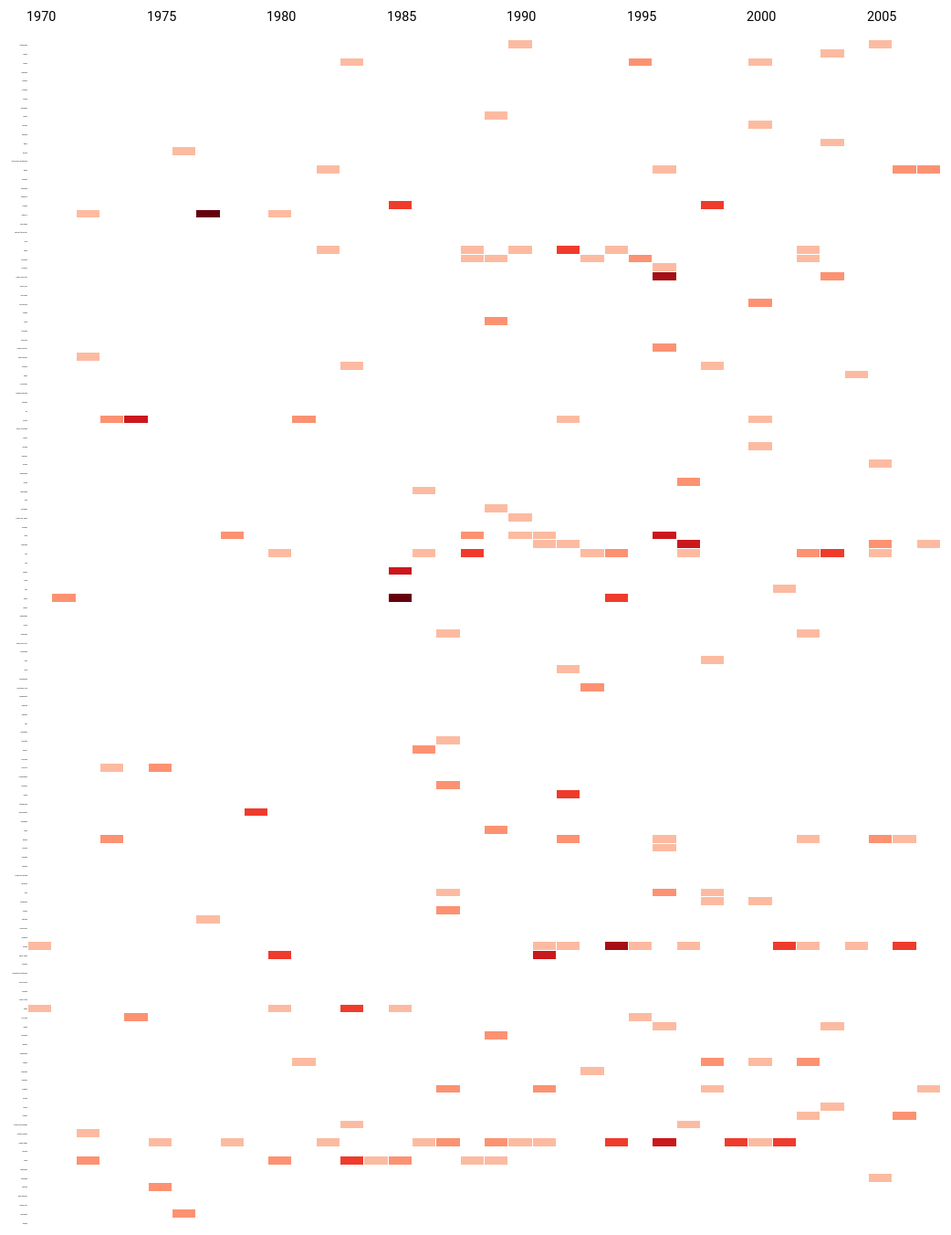
D3 v3 page, settled after 480 driven frames (8 s of simulated time); the page loaded 1 data file(s).


         
//--------------------------------------Data---------------------------------------------

         var dataSet = [];
        var valueData = [];
        var Workingtime = d3.csv('data/indicator_air accident killed.csv', function (err, times) {
            for(var i = 0; i < times.length; i++) {
                var time = times[i];
                var country = time['Country'];
                delete time['Country'];
                for(var year in time) {
                    valueData.push({
                        Country: country,
                        Year: +year,
                        Value: +time[year]//여기 다시 물어보기
                    });
                }
              }
            
            dataSet = d3.nest()
                .key(function(d){
                    return d.Country;
                })
                .entries(valueData); 
            
     
            redraw();
      
       });

        var redraw = function () {   
//------------------------------------------Draw------------------------------------------
                                 
                    var MARGIN = {
                        START:0
                        , TOP: 50
                        , LEFT: 100
                        , RIGHT: 100
                        , BOTTOM: 0
                    , }
         
                    var Width = 1000;
                    var Height =1300;
//-----------------------------------------AddColunm--------------------------------------                 
            var countryNames = dataSet.map(function(d) {return d.key;});        
            var num = countryNames.length;
            
            var columnSel = d3.select('#chart')
                .attr("width", Width+100)
                .attr("height", Height)
                .selectAll('g.column').data(dataSet);

            columnSel.enter()
                .append('g')
                .attr('class', function (d) {
                    return 'column ' + d.key;
                });
       
            columnSel.exit().remove();
            columnSel.attr('transform', function (d,i) {
            return 'translate(0,' + (Math.floor(i%num)*(Height/num))+') ';
            });//그룹으로 묶어 주고 싶은 것을 정해서 x축으로 묶어줄지 y축으로 묶어줄지 정하고
            //            지정한다. 여기서는 y축 방향으로 한 나라의 그룹을 만들기 위해 너비를 x축 숫자로 나눠줌
            //                    'translate(' + (Math.floor(i%num)*(Width/num))+',0) '
//------------------------------------------One Graph-------------------------------------              

                var xScale = d3.scale.linear()
                    .domain([1970,2008])
                    .rangeRound([0, Width]);

                var yScale = d3.scale.ordinal()
                    .domain(countryNames)
                    .rangeBands([0,Height],0.1);


                    var colorScale = d3.scale.quantize()
                    .domain([
                        d3.max(valueData, function (d) {
                            return d.Value;
                        }),
                        0
                    ])
                    .range([ '#67000d', '#a50f15', '#cb181d', '#ef3b2c', '#fc9272', '#fcbba1'
                   , 'white']); 
                 
                    console.log(colorScale.domain());// domain은 이렇게 알수 있다.
                    var xAxis = d3.svg.axis()
                        .scale(xScale)
                        .orient('bottom')
                        .tickFormat(function (d) {
                         return d;
                         })
                    
                        ;   
                 
                    var yAxis = d3.svg.axis()
                        .scale(yScale)
                        .orient('left')
                        .tickFormat(function(d) {return d;})
                        .tickPadding(-5)
                        ;
                      
                    var svg = d3.select("svg")
                        .attr("width",Width+200)
                        .attr("height", Height+50);

                    var realChart = svg
                        .append('g')
                        .attr("transform", "translate( "+130+" ," + 40 + ")");
 
                 realChart.append('g')
                        .attr('class', 'x axis')
                        .attr("transform", "translate( "+-2+","+-40 + ")")
                        .style('stroke-width','0')
                        .call(xAxis)
                        .selectAll('text')
                        .style('text-anchor', 'start');//x축 텍스트 정렬은 이렇게!!

                   realChart.append('g')
                      .attr('class', 'y axis')
                      .style('stroke-width','0')
                      .style('font-size','0.3rem')
                      .style('text-anchor','end')// 이게 x축에 적용이 된다.
                      .call(yAxis);
                  
                    var cellHeight = Height/num;//132로 나눠야 맞다.
                     var cellWidth = Width/38;  //38로 나눠야 맞는 이유가 머야?     
                 
                                      
                    var rect = columnSel.selectAll(".day")
                        .data(function(d){
                              return d.values;})
                        .enter()
                        .append("rect")
                        .attr("class", function(d){
                              return  "day " + d.Country;})
                         .attr("transform", "translate( " + 130 + " ,"+ 40 +")")
                        .attr("width", cellWidth - 1)
                        .attr("height", cellHeight - 1)
                        .attr("x", function (d,i) {
                            return Math.floor(i%38)*cellWidth;
                        });
//                        .datum(dateFormat);//이건 머지?
                 
                     rect.style("fill", function (d) {
                                return colorScale(d.Value);})
                     
//                     .on("mouseover", function(d) {
//                  
//                        d3.select("#tooltip")
//                            .attr("x", "inherit")						
//                            .select("#value")
//                            .text(d.Value);
//
//                        d3.select("#tooltip").classed("hidden", false);
//
//                       })
//                       .on("mouseout", function() {
//
//                        //Hide the tooltip
//                        d3.select("#tooltip").classed("hidden", true);
//
//                       })
			  ;

                      rect.append("title")
                          .text(function (d,i) {
                    return d.Country+" " + d.Value;
                });
             };
                 
    

### data: data/indicator_air accident killed.csv
Country, 1970, 1971, 1972, 1973, 1974, 1975, 1976, 1977, 1978, 1979, 1980, 1981, 1982, 1983, 1984, 1985, 1986, 1987, 1988, 1989, 1990, 1991, 1992
Afghanistan, 0, 0, 0, 0, 0, 0, 0, 0, 0, 0, 0, 0, 0, 0, 0, 0, 0, 0, 0, 61, 102, 30, 0
Algeria, 0, 0, 0, 0, 0, 0, 0, 0, 0, 0, 0, 0, 0, 0, 0, 0, 0, 0, 0, 0, 0, 0, 0
Angola, 0, 0, 0, 0, 0, 0, 0, 0, 0, 0, 0, 0, 0, 126, 0, 0, 0, 0, 26, 0, 25, 58, 0
Argentina, 0, 0, 0, 0, 0, 0, 0, 0, 0, 0, 0, 0, 0, 0, 0, 0, 0, 0, 22, 0, 0, 0, 0
Armenia, 0, 0, 0, 0, 0, 0, 0, 0, 0, 0, 0, 0, 0, 0, 0, 0, 0, 0, 0, 0, 0, 0, 0
Australia, 0, 0, 0, 0, 0, 0, 0, 0, 0, 0, 0, 0, 0, 0, 0, 0, 0, 0, 0, 13, 10, 0, 0
Austria, 0, 0, 0, 0, 0, 0, 0, 0, 0, 0, 0, 0, 0, 0, 0, 0, 0, 0, 0, 11, 0, 0, 0
Azerbaijan, 0, 0, 0, 0, 0, 0, 0, 0, 0, 0, 0, 0, 0, 0, 0, 0, 0, 0, 0, 0, 0, 0, 29
Azores, 0, 0, 0, 0, 0, 0, 0, 0, 0, 0, 0, 0, 0, 0, 0, 0, 0, 0, 0, 144, 0, 0, 0
Bahrain, 0, 0, 0, 0, 0, 0, 0, 0, 0, 0, 0, 0, 0, 0, 0, 0, 0, 0, 0, 0, 0, 0, 0
Belgium, 0, 61, 0, 0, 0, 0, 0, 0, 0, 0, 0, 0, 0, 0, 0, 0, 0, 0, 0, 0, 0, 0, 0
Benin, 0, 0, 0, 0, 0, 0, 0, 0, 0, 0, 0, 0, 0, 0, 0, 0, 0, 0, 0, 0, 0, 0, 0
Bolivia, 0, 0, 0, 0, 0, 0, 112, 0, 0, 0, 0, 0, 0, 0, 0, 29, 0, 0, 0, 23, 0, 0, 0
Bosnia and Herzegovina, 0, 0, 0, 0, 0, 0, 0, 0, 0, 0, 0, 0, 0, 0, 0, 0, 0, 0, 0, 0, 0, 0, 0
Brazil, 0, 0, 0, 0, 0, 0, 0, 0, 0, 0, 0, 0, 137, 0, 0, 0, 0, 29, 0, 34, 23, 32, 0
Bulgaria, 0, 0, 0, 0, 0, 0, 0, 0, 0, 0, 0, 0, 0, 0, 50, 0, 0, 0, 25, 0, 0, 0, 0
Cambodia, 0, 0, 0, 0, 0, 0, 0, 0, 0, 0, 0, 0, 0, 0, 0, 0, 0, 0, 0, 0, 0, 0, 0
Cameroon, 0, 0, 0, 0, 0, 0, 0, 0, 0, 0, 0, 0, 0, 0, 0, 0, 0, 0, 0, 0, 0, 0, 0
Canada, 109, 0, 0, 0, 32, 0, 0, 0, 43, 17, 0, 0, 0, 0, 0, 256, 0, 0, 0, 24, 0, 0, 0
Canary Is, 0, 0, 155, 0, 0, 0, 0, 562, 0, 0, 146, 0, 0, 0, 0, 0, 0, 0, 0, 0, 0, 0, 0
Cape Verde, 0, 0, 0, 0, 0, 0, 0, 0, 0, 0, 0, 0, 0, 0, 0, 0, 0, 0, 0, 0, 0, 0, 0
Central African Rep., 0, 0, 0, 0, 0, 0, 0, 0, 0, 0, 0, 0, 0, 0, 0, 0, 31, 0, 0, 0, 0, 0, 0
Chile, 0, 0, 0, 0, 0, 0, 0, 0, 0, 0, 0, 0, 0, 0, 0, 0, 0, 0, 0, 0, 0, 20, 0
China, 0, 0, 0, 0, 0, 0, 0, 0, 0, 0, 0, 0, 112, 10, 0, 38, 0, 0, 150, 34, 127, 0, 274
Colombia, 0, 0, 0, 0, 0, 0, 0, 0, 0, 0, 0, 0, 0, 16, 0, 39, 0, 0, 137, 110, 72, 10, 0
Comoros, 0, 0, 0, 0, 0, 0, 0, 0, 0, 0, 0, 0, 0, 0, 0, 0, 0, 0, 0, 0, 0, 0, 0
Congo, Dem. Rep., 0, 0, 0, 0, 0, 0, 0, 0, 0, 0, 0, 0, 0, 0, 0, 0, 0, 0, 0, 0, 23, 0, 37
Congo, Rep., 0, 0, 0, 0, 0, 0, 0, 0, 0, 0, 0, 0, 0, 0, 0, 0, 0, 0, 0, 0, 23, 0, 0
Costa Rica, 0, 0, 0, 0, 0, 0, 0, 0, 0, 0, 0, 0, 0, 0, 0, 0, 0, 0, 0, 0, 23, 0, 0
Cote d'Ivoire, 0, 0, 0, 0, 0, 0, 0, 0, 0, 0, 0, 0, 0, 0, 0, 0, 0, 51, 0, 0, 0, 0, 0
Croatia, 0, 0, 0, 0, 0, 0, 0, 0, 0, 0, 0, 0, 0, 0, 0, 0, 0, 0, 0, 0, 0, 0, 0
Cuba, 0, 0, 0, 0, 0, 0, 0, 0, 0, 0, 0, 0, 0, 0, 0, 0, 0, 0, 0, 170, 0, 0, 0
Denmark, 0, 0, 0, 0, 0, 0, 0, 0, 0, 0, 0, 0, 0, 0, 0, 0, 0, 0, 0, 55, 0, 0, 0
Dominica, 0, 0, 0, 0, 0, 0, 0, 0, 0, 0, 0, 0, 0, 0, 0, 0, 0, 0, 0, 0, 0, 0, 0
Dominican Rep., 0, 0, 0, 0, 0, 0, 0, 0, 0, 0, 0, 0, 0, 0, 0, 0, 0, 0, 0, 0, 0, 0, 34
East Germany, 0, 0, 156, 0, 0, 0, 0, 0, 0, 0, 0, 0, 0, 0, 0, 0, 71, 0, 0, 21, 0, 0, 0
Ecuador, 0, 0, 0, 0, 0, 0, 0, 0, 0, 0, 0, 0, 0, 119, 60, 0, 0, 0, 0, 0, 0, 22, 0
Egypt, 0, 0, 0, 0, 0, 0, 0, 0, 0, 0, 0, 0, 0, 0, 21, 0, 23, 0, 0, 0, 0, 0, 0
El Salvador, 0, 0, 0, 0, 0, 0, 0, 0, 0, 0, 0, 0, 0, 0, 0, 0, 37, 0, 0, 0, 0, 0, 0
Equatorial Guinea, 0, 0, 0, 0, 0, 0, 0, 0, 0, 0, 0, 0, 0, 0, 0, 0, 0, 15, 0, 0, 0, 0, 0
Ethiopia, 0, 0, 0, 0, 0, 0, 0, 0, 0, 0, 0, 0, 0, 0, 0, 0, 0, 54, 31, 0, 0, 0, 0
Fiji, 0, 0, 0, 0, 0, 0, 0, 0, 0, 0, 0, 0, 0, 0, 0, 0, 0, 0, 0, 0, 0, 0, 0
France, 0, 0, 60, 191, 346, 0, 0, 0, 0, 0, 0, 180, 0, 0, 0, 0, 0, 16, 23, 22, 0, 10, 87
French Polynesia, 0, 0, 0, 0, 0, 0, 0, 0, 0, 0, 0, 0, 0, 0, 0, 0, 0, 0, 0, 0, 0, 0, 0
Gabon, 0, 0, 0, 0, 0, 0, 0, 0, 0, 0, 0, 0, 0, 0, 0, 0, 0, 0, 0, 0, 0, 0, 0
Georgia, 0, 0, 0, 0, 0, 0, 0, 0, 0, 0, 0, 0, 0, 0, 0, 0, 0, 0, 0, 0, 0, 0, 28
Germany, 0, 0, 0, 0, 0, 0, 0, 0, 0, 0, 0, 0, 0, 0, 0, 0, 0, 0, 0, 0, 0, 28, 0
Greece, 0, 0, 0, 0, 0, 0, 0, 0, 0, 0, 0, 0, 0, 0, 0, 0, 0, 0, 0, 34, 0, 66, 0
Guadeloupe, 0, 0, 0, 0, 0, 0, 0, 0, 0, 0, 0, 0, 0, 0, 0, 0, 0, 0, 0, 0, 0, 0, 0
Guam, 0, 0, 0, 0, 0, 0, 0, 0, 0, 0, 0, 0, 0, 0, 0, 0, 0, 0, 0, 0, 0, 0, 0
Guatemala, 0, 0, 0, 0, 0, 0, 0, 0, 0, 0, 0, 0, 0, 0, 0, 0, 94, 0, 0, 0, 23, 0, 0
Haiti, 0, 0, 0, 0, 0, 0, 0, 0, 0, 0, 0, 0, 0, 0, 0, 0, 0, 0, 0, 0, 0, 0, 0
Honduras, 0, 0, 0, 0, 0, 0, 0, 0, 0, 0, 0, 0, 0, 0, 0, 21, 50, 0, 0, 141, 0, 0, 0
Hong Kong, China, 0, 0, 0, 0, 0, 0, 0, 0, 0, 0, 0, 0, 0, 0, 0, 0, 0, 0, 0, 0, 130, 0, 0
Hungary, 0, 0, 0, 0, 0, 0, 0, 0, 0, 0, 0, 0, 0, 0, 0, 0, 0, 0, 0, 0, 0, 0, 0
India, 0, 0, 0, 0, 0, 0, 0, 0, 213, 0, 0, 0, 0, 0, 0, 0, 0, 0, 164, 11, 147, 97, 0
Indonesia, 0, 0, 0, 0, 0, 0, 0, 0, 0, 0, 0, 0, 0, 0, 0, 0, 0, 25, 0, 22, 0, 146, 101
Iran, 0, 0, 0, 0, 0, 0, 0, 0, 0, 0, 128, 0, 0, 0, 0, 0, 103, 0, 290, 0, 0, 0, 39
Iraq, 0, 0, 0, 0, 0, 0, 0, 0, 0, 0, 0, 0, 0, 0, 0, 0, 0, 0, 0, 0, 0, 0, 0
Ireland, 0, 0, 0, 0, 0, 0, 0, 0, 0, 0, 0, 0, 0, 0, 0, 329, 0, 0, 0, 0, 0, 0, 0
... 73 more rows